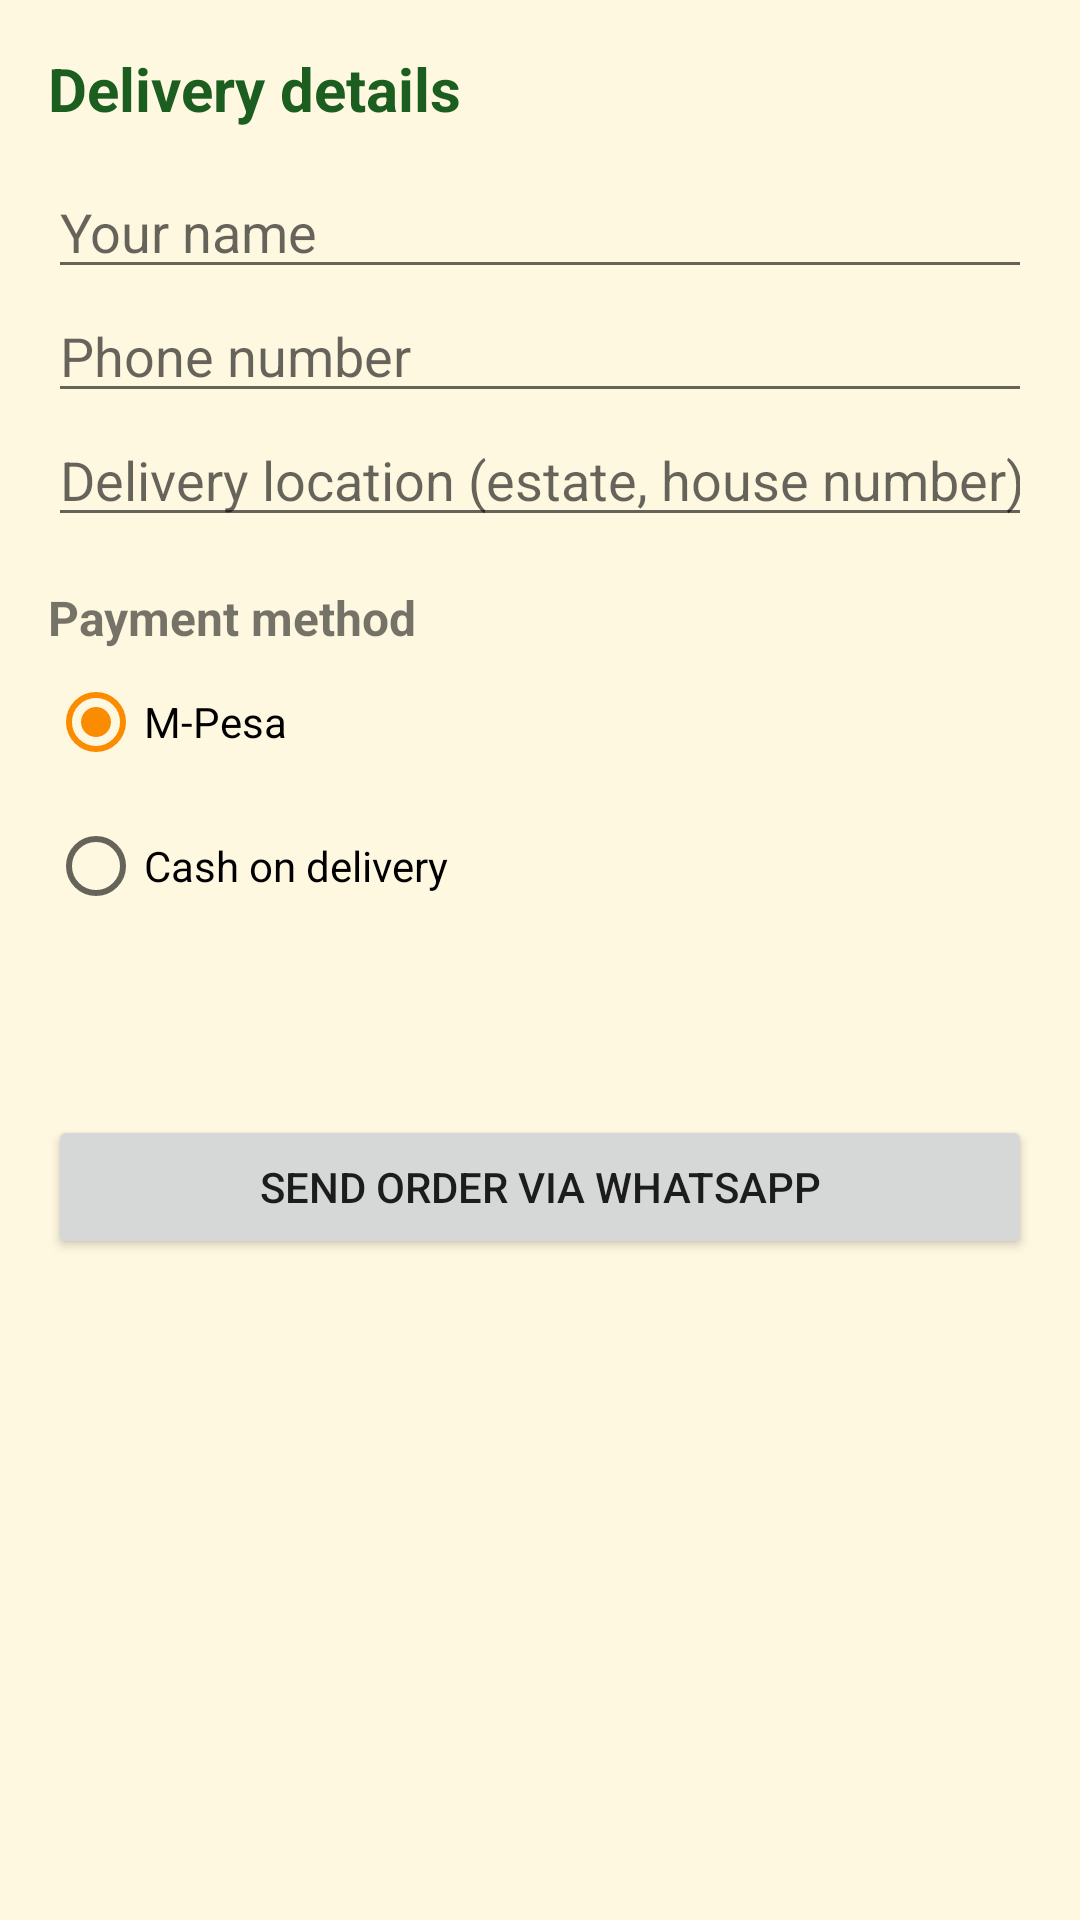

The Android layout XML behind this screen, and the referenced resources:
<!-- AndroidManifest.xml: application theme Theme.MamaDigital -->
<!-- res/layout/activity_checkout.xml -->
<LinearLayout xmlns:android="http://schemas.android.com/apk/res/android"
    android:layout_width="match_parent"
    android:layout_height="match_parent"
    android:orientation="vertical"
    android:padding="16dp">

    <TextView
        android:layout_width="wrap_content"
        android:layout_height="wrap_content"
        android:text="Delivery details"
        android:textColor="@color/green_dark"
        android:textSize="20sp"
        android:textStyle="bold" />

    <EditText
        android:id="@+id/etName"
        android:layout_width="match_parent"
        android:layout_height="wrap_content"
        android:layout_marginTop="12dp"
        android:hint="Your name"
        android:inputType="textPersonName" />

    <EditText
        android:id="@+id/etPhone"
        android:layout_width="match_parent"
        android:layout_height="wrap_content"
        android:hint="Phone number"
        android:inputType="phone" />

    <EditText
        android:id="@+id/etLocation"
        android:layout_width="match_parent"
        android:layout_height="wrap_content"
        android:hint="Delivery location (estate, house number)"
        android:inputType="textPostalAddress" />

    <TextView
        android:layout_width="wrap_content"
        android:layout_height="wrap_content"
        android:layout_marginTop="16dp"
        android:text="Payment method"
        android:textSize="16sp"
        android:textStyle="bold" />

    <RadioGroup
        android:id="@+id/rgPayment"
        android:layout_width="match_parent"
        android:layout_height="wrap_content">

        <RadioButton
            android:id="@+id/rbMpesa"
            android:layout_width="wrap_content"
            android:layout_height="wrap_content"
            android:checked="true"
            android:text="M-Pesa" />

        <RadioButton
            android:id="@+id/rbCash"
            android:layout_width="wrap_content"
            android:layout_height="wrap_content"
            android:text="Cash on delivery" />
    </RadioGroup>

    <TextView
        android:id="@+id/tvOrderTotal"
        android:layout_width="wrap_content"
        android:layout_height="wrap_content"
        android:layout_marginTop="16dp"
        android:textColor="@color/green_dark"
        android:textSize="20sp"
        android:textStyle="bold" />

    <Button
        android:id="@+id/btnSend"
        android:layout_width="match_parent"
        android:layout_height="wrap_content"
        android:layout_marginTop="16dp"
        android:text="Send order via WhatsApp" />
</LinearLayout>
<!-- resources referenced by this layout -->
<resources>
  <color name="green_dark">#1B5E20</color>
  <style name="Theme.MamaDigital" parent="Base.Theme.MamaDigital" />
  <style name="Base.Theme.MamaDigital" parent="Theme.MaterialComponents.Light.DarkActionBar">
          <item name="colorPrimary">@color/green_primary</item>
          <item name="colorPrimaryDark">@color/green_dark</item>
          <item name="colorSecondary">@color/orange_accent</item>
          <item name="android:windowBackground">@color/cream</item>
      </style>
  <color name="green_primary">#2E7D32</color>
  <color name="orange_accent">#FB8C00</color>
  <color name="cream">#FFF8E1</color>
</resources>
